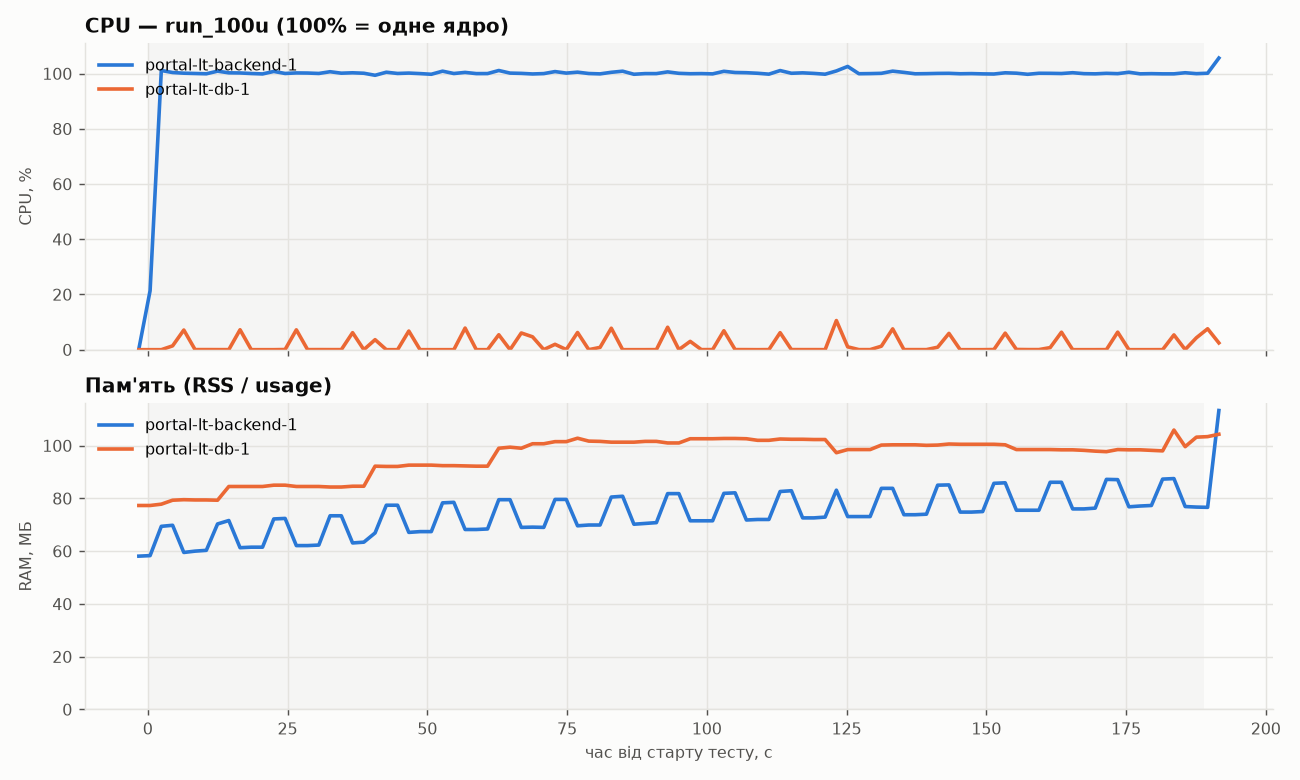

Data behind this chart, as committed beside it:
timestamp, epoch, target, cpu_percent, mem_mb, mem_percent
2026-11-09T09:10:26, 1794208226, portal-lt-backend-1, 0.28, 58.1, 3.18
2026-11-09T09:10:26, 1794208226, portal-lt-db-1, 0.0, 77.3, 4.24
2026-11-09T09:10:28, 1794208228, portal-lt-backend-1, 21.34, 58.3, 3.2
2026-11-09T09:10:28, 1794208228, portal-lt-db-1, 0.0, 77.3, 4.24
2026-11-09T09:10:30, 1794208230, portal-lt-backend-1, 101.1, 69.4, 3.8
2026-11-09T09:10:30, 1794208230, portal-lt-db-1, 0.0, 77.8, 4.26
2026-11-09T09:10:32, 1794208232, portal-lt-backend-1, 100.4, 69.8, 3.83
2026-11-09T09:10:32, 1794208232, portal-lt-db-1, 1.38, 79.3, 4.35
2026-11-09T09:10:34, 1794208234, portal-lt-backend-1, 100.1, 59.5, 3.26
2026-11-09T09:10:34, 1794208234, portal-lt-db-1, 7.12, 79.5, 4.35
2026-11-09T09:10:36, 1794208236, portal-lt-backend-1, 100, 60.0, 3.29
2026-11-09T09:10:36, 1794208236, portal-lt-db-1, 0.03, 79.4, 4.35
2026-11-09T09:10:38, 1794208238, portal-lt-backend-1, 99.92, 60.3, 3.3
2026-11-09T09:10:38, 1794208238, portal-lt-db-1, 0.03, 79.4, 4.35
2026-11-09T09:10:40, 1794208240, portal-lt-backend-1, 100.9, 70.3, 3.86
2026-11-09T09:10:40, 1794208240, portal-lt-db-1, 0.02, 79.3, 4.35
2026-11-09T09:10:42, 1794208243, portal-lt-backend-1, 100.3, 71.6, 3.92
2026-11-09T09:10:42, 1794208243, portal-lt-db-1, 0.02, 84.5, 4.63
2026-11-09T09:10:44, 1794208245, portal-lt-backend-1, 100.2, 61.3, 3.36
2026-11-09T09:10:44, 1794208245, portal-lt-db-1, 7.22, 84.5, 4.63
2026-11-09T09:10:46, 1794208247, portal-lt-backend-1, 100, 61.5, 3.37
2026-11-09T09:10:46, 1794208247, portal-lt-db-1, 0.0, 84.5, 4.63
2026-11-09T09:10:48, 1794208249, portal-lt-backend-1, 99.87, 61.5, 3.37
2026-11-09T09:10:48, 1794208249, portal-lt-db-1, 0.0, 84.5, 4.63
2026-11-09T09:10:50, 1794208251, portal-lt-backend-1, 100.8, 72.2, 3.96
2026-11-09T09:10:50, 1794208251, portal-lt-db-1, 0.0, 85.0, 4.66
2026-11-09T09:10:52, 1794208253, portal-lt-backend-1, 100, 72.4, 3.97
2026-11-09T09:10:52, 1794208253, portal-lt-db-1, 0.06, 85.0, 4.66
2026-11-09T09:10:54, 1794208255, portal-lt-backend-1, 100.2, 62.1, 3.4
2026-11-09T09:10:54, 1794208255, portal-lt-db-1, 7.19, 84.5, 4.63
2026-11-09T09:10:56, 1794208257, portal-lt-backend-1, 100.2, 62.1, 3.4
2026-11-09T09:10:56, 1794208257, portal-lt-db-1, 0.02, 84.5, 4.63
2026-11-09T09:10:58, 1794208259, portal-lt-backend-1, 100, 62.3, 3.42
2026-11-09T09:10:58, 1794208259, portal-lt-db-1, 0.03, 84.5, 4.63
2026-11-09T09:11:00, 1794208261, portal-lt-backend-1, 100.7, 73.4, 4.02
2026-11-09T09:11:00, 1794208261, portal-lt-db-1, 0.02, 84.3, 4.62
2026-11-09T09:11:02, 1794208263, portal-lt-backend-1, 100.1, 73.4, 4.02
2026-11-09T09:11:02, 1794208263, portal-lt-db-1, 0.02, 84.3, 4.62
2026-11-09T09:11:04, 1794208265, portal-lt-backend-1, 100.3, 63.1, 3.46
2026-11-09T09:11:04, 1794208265, portal-lt-db-1, 6.16, 84.6, 4.64
2026-11-09T09:11:06, 1794208267, portal-lt-backend-1, 100.1, 63.4, 3.47
2026-11-09T09:11:06, 1794208267, portal-lt-db-1, 0.0, 84.6, 4.64
2026-11-09T09:11:08, 1794208269, portal-lt-backend-1, 99.38, 66.9, 3.66
2026-11-09T09:11:08, 1794208269, portal-lt-db-1, 3.62, 92.2, 5.06
2026-11-09T09:11:10, 1794208271, portal-lt-backend-1, 100.5, 77.4, 4.24
2026-11-09T09:11:10, 1794208271, portal-lt-db-1, 0.0, 92.1, 5.04
2026-11-09T09:11:12, 1794208273, portal-lt-backend-1, 100, 77.4, 4.24
2026-11-09T09:11:12, 1794208273, portal-lt-db-1, 0.0, 92.1, 5.04
2026-11-09T09:11:14, 1794208275, portal-lt-backend-1, 100.2, 67.1, 3.68
2026-11-09T09:11:14, 1794208275, portal-lt-db-1, 6.75, 92.6, 5.07
2026-11-09T09:11:16, 1794208277, portal-lt-backend-1, 99.99, 67.4, 3.69
2026-11-09T09:11:16, 1794208277, portal-lt-db-1, 0.0, 92.6, 5.07
2026-11-09T09:11:18, 1794208279, portal-lt-backend-1, 99.75, 67.4, 3.69
2026-11-09T09:11:18, 1794208279, portal-lt-db-1, 0.0, 92.6, 5.07
2026-11-09T09:11:20, 1794208281, portal-lt-backend-1, 100.9, 78.3, 4.29
2026-11-09T09:11:20, 1794208281, portal-lt-db-1, 0.0, 92.4, 5.06
2026-11-09T09:11:22, 1794208283, portal-lt-backend-1, 100, 78.5, 4.3
2026-11-09T09:11:22, 1794208283, portal-lt-db-1, 0.0, 92.4, 5.06
2026-11-09T09:11:24, 1794208285, portal-lt-backend-1, 100.4, 68.2, 3.74
2026-11-09T09:11:24, 1794208285, portal-lt-db-1, 7.82, 92.3, 5.06
... 134 more rows
